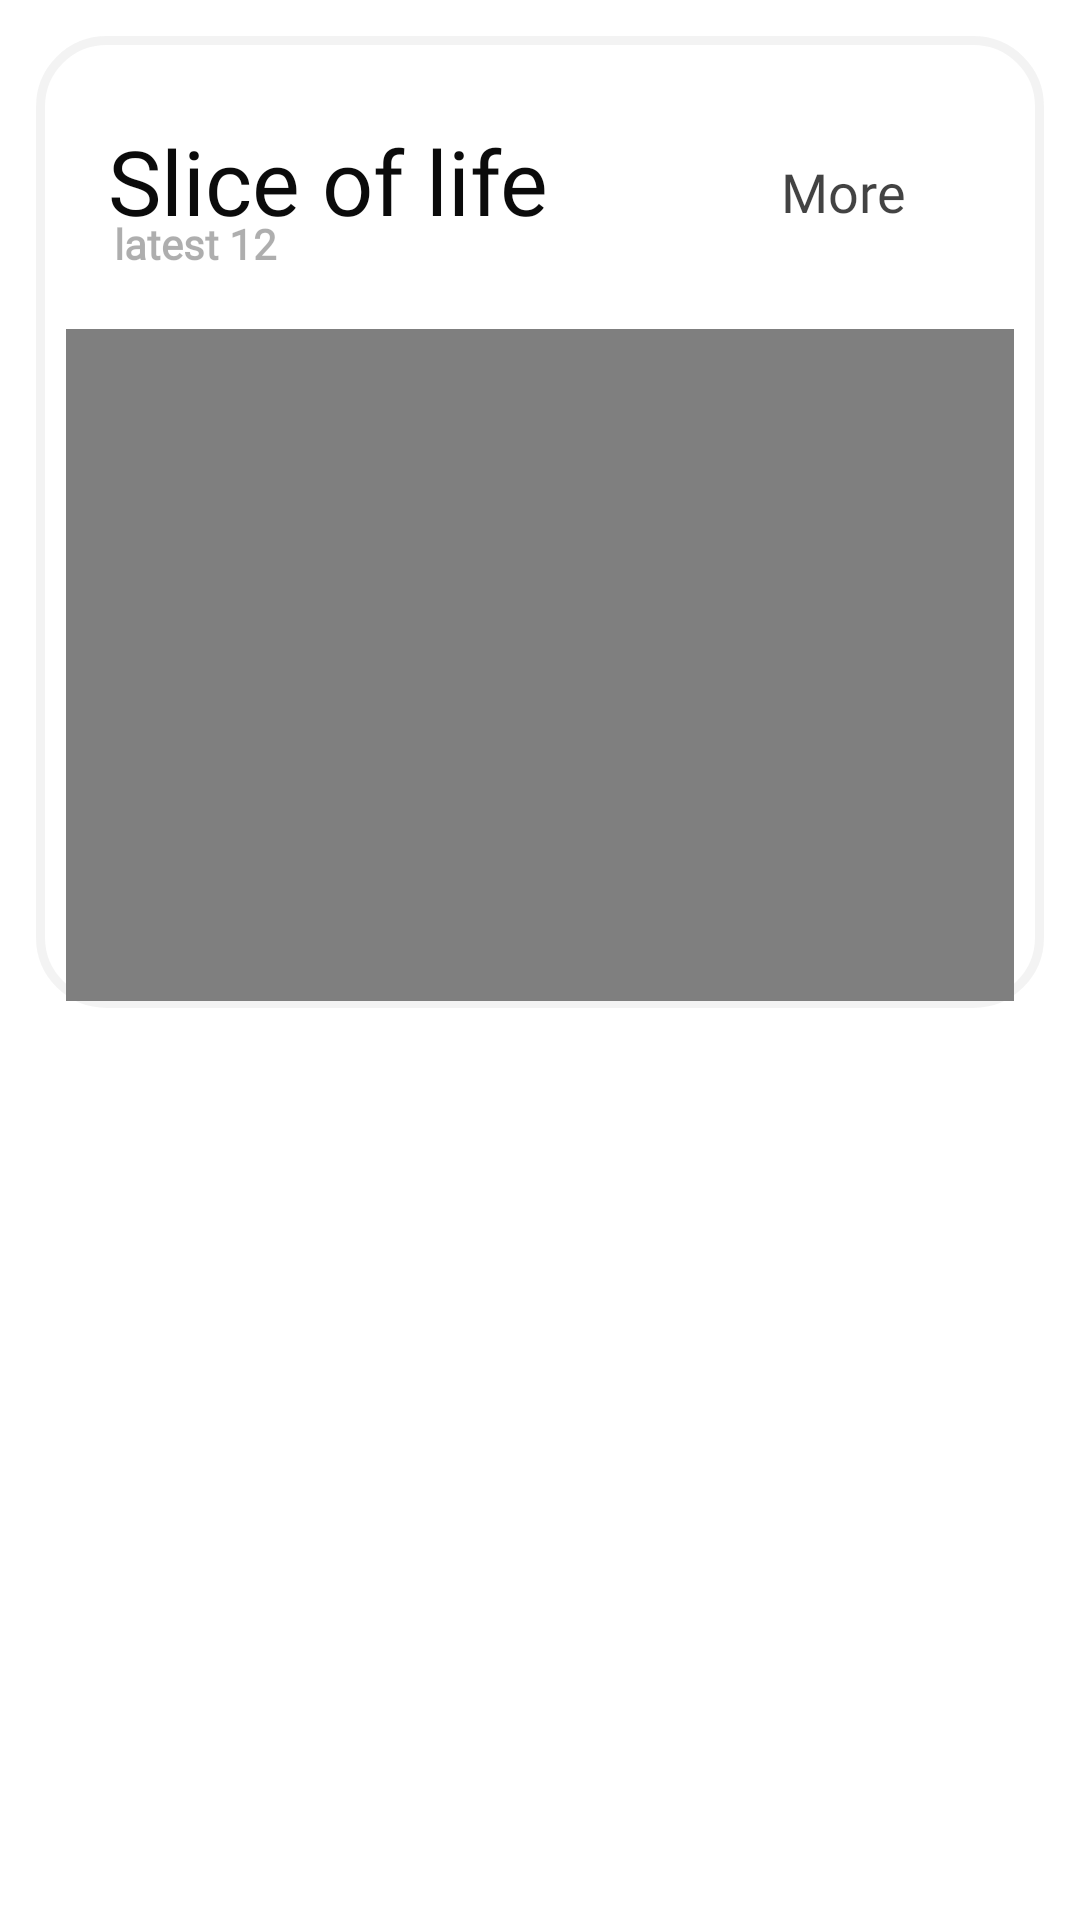

The Android layout XML behind this screen, and the referenced resources:
<!-- AndroidManifest.xml: application theme Theme.MyApplication -->
<!-- res/layout/explore_sliceoflife_layout.xml -->
<?xml version="1.0" encoding="utf-8"?>
<androidx.constraintlayout.widget.ConstraintLayout xmlns:android="http://schemas.android.com/apk/res/android"
    xmlns:app="http://schemas.android.com/apk/res-auto"
    xmlns:tools="http://schemas.android.com/tools"
    android:layout_width="match_parent"
    android:layout_height="match_parent"
    tools:context=".MainActivity">

    <RelativeLayout
        android:paddingTop="12dp"
        android:paddingBottom="0dp"
        android:paddingEnd="12dp"
        android:paddingStart="12dp"
        android:layout_width="match_parent"
        android:layout_height="336dp"
        tools:ignore="MissingConstraints">
        <View
            android:id="@+id/SuMExplore_SliceOfLifeCard_BG"
            android:background="@drawable/bg_white_c22dp"
            android:alpha="0.86"
            android:layout_width="match_parent"
            android:layout_height="match_parent" />

        <LinearLayout
            android:orientation="vertical"
            android:layout_width="match_parent"
            android:layout_height="wrap_content">
            <RelativeLayout
                android:layout_width="match_parent"
                android:layout_height="wrap_content"
                android:gravity="center"
                android:paddingStart="24dp"
                android:paddingTop="28dp"
                android:paddingEnd="28dp"
                android:paddingBottom="12dp">

                <LinearLayout
                    android:layout_marginTop="0dp"
                    android:layout_width="wrap_content"
                    android:layout_height="wrap_content"
                    android:layout_alignParentStart="true"
                    android:orientation="vertical">

                    <TextView
                        android:id="@+id/SuMExploreCard_GernCard_SliceofLife_TXT"
                        android:layout_width="wrap_content"
                        android:layout_height="wrap_content"
                        android:layout_marginTop="0dp"
                        android:alpha="0.96"
                        android:fontFamily="@font/varela_round"
                        android:text="Slice of life"
                        android:textColor="@android:color/black"
                        android:textSize="30sp"
                        android:textStyle="normal"
                        tools:ignore="HardcodedText" />


                    <TextView
                        android:id="@+id/SuMExploreCard_GernCard_SliceofLife_NewestTXT"
                        android:layout_width="wrap_content"
                        android:layout_height="wrap_content"
                        android:layout_marginStart="2dp"
                        android:layout_marginTop="-9dp"
                        android:alpha="0.32"
                        android:fontFamily="@font/varela_round"
                        android:text="latest 12"
                        android:textColor="@android:color/black"
                        android:textSize="14sp"
                        android:textStyle="bold"
                        tools:ignore="HardcodedText" />
                </LinearLayout>

                <LinearLayout
                    android:layout_width="wrap_content"
                    android:layout_height="46dp"
                    android:layout_alignParentEnd="true"
                    android:paddingTop="2dp"
                    android:gravity="center"
                    android:onClick="VoidX"
                    android:orientation="horizontal">

                    <TextView
                        android:id="@+id/SuMExploreCard_GernCard_SliceofLife_MoreTXT"
                        android:layout_width="wrap_content"
                        android:layout_height="wrap_content"
                        android:alpha="0.74"
                        android:fontFamily="@font/varela_round"
                        android:text="More"
                        android:textColor="@android:color/black"
                        android:textSize="18sp"
                        android:textStyle="normal"
                        tools:ignore="HardcodedText" />

                    <View
                        android:id="@+id/SuMExploreCard_GernCard_SliceofLife_MoreIMG"
                        android:layout_width="18dp"
                        android:layout_height="18dp"
                        android:layout_marginTop="1dp"
                        android:alpha="0.74"
                        android:background="@drawable/ic_forword_black" />

                </LinearLayout>


            </RelativeLayout>
            <RelativeLayout
                android:paddingStart="10dp"
                android:paddingEnd="10dp"
                android:layout_marginTop="7dp"
                android:layout_marginBottom="12dp"
                android:layout_width="match_parent"
                android:layout_height="226dp">

                <HorizontalScrollView
                    android:scrollbarSize="0dp"
                    android:layout_width="match_parent"
                    android:layout_height="match_parent">
                    <LinearLayout
                        android:orientation="horizontal"
                        android:layout_width="match_parent"
                        android:layout_height="match_parent"
                        tools:ignore="ScrollViewSize">
                        <WebView
                            android:id="@+id/SuMWebView_SliceofLifeCard"
                            android:layout_width="1488dp"
                            android:layout_height="224dp"
                            android:background="@android:color/transparent"
                            android:fontFamily="@font/varela_round"
                            android:visibility="visible"
                            app:layout_constraintBottom_toBottomOf="parent"
                            app:layout_constraintEnd_toStartOf="parent"
                            app:layout_constraintStart_toStartOf="parent"
                            app:layout_constraintTop_toTopOf="parent" />
                    </LinearLayout>
                </HorizontalScrollView>
            </RelativeLayout>
        </LinearLayout>

    </RelativeLayout>

</androidx.constraintlayout.widget.ConstraintLayout>
<!-- resources referenced by this layout -->
<resources>
  <!-- drawable bg_white_c22dp (drawable) -->
  <?xml version="1.0" encoding="UTF-8"?>
  <shape xmlns:android="http://schemas.android.com/apk/res/android">
      <solid android:color="#ffffff"/>
      <stroke android:width="3dp" android:color="#f2f2f2" />
      <corners android:radius="22dp"/>
      <padding android:left="0dp" android:top="0dp" android:right="0dp" android:bottom="0dp" />
  </shape>
  <style name="Theme.MyApplication" parent="Theme.MaterialComponents.DayNight.DarkActionBar">
          
          <item name="colorPrimary">@color/purple_500</item>
          <item name="colorPrimaryVariant">@color/purple_700</item>
          <item name="colorOnPrimary">@color/white</item>
          
          <item name="colorSecondary">@color/teal_200</item>
          <item name="colorSecondaryVariant">@color/teal_700</item>
          <item name="colorOnSecondary">@color/black</item>
          
          <item name="android:statusBarColor" tools:targetApi="l">?attr/colorPrimaryVariant</item>
          
          <item name="android:windowSplashScreenBackground" tools:targetApi="31">#f2f2f2</item>
          <item name="android:windowSplashScreenAnimationDuration" tools:targetApi="31">6000</item>
          <item name="android:windowSplashScreenAnimatedIcon" tools:targetApi="31">@drawable/splash_animate</item>
      </style>
  <color name="purple_500">#e3e3e3</color>
  <color name="purple_700">#e3e3e3</color>
  <color name="white">#FFFFFFFF</color>
  <color name="teal_200">#e3e3e3</color>
  <color name="teal_700">#e3e3e3</color>
  <color name="black">#FF000000</color>
  <!-- drawable splash_animate (drawable) -->
  <?xml version="1.0" encoding="utf-8"?>
  <animation-list xmlns:android="http://schemas.android.com/apk/res/android"
      android:id="@+id/selected"
      android:oneshot="true">
      <item
          android:drawable="@drawable/ic_splash_tr"
          android:duration="1000" />
      <item
          android:drawable="@drawable/ic_summangasplashscreendaylightv3_1"
          android:duration="1000" />
      <item
          android:drawable="@drawable/ic_splash_tr"
          android:duration="1000" />
      <item
          android:drawable="@drawable/ic_summangasplashscreendaylightv3_1"
          android:duration="1000" />
      <item
          android:drawable="@drawable/ic_splash_tr"
          android:duration="1000" />
      <item
          android:drawable="@drawable/ic_summangasplashscreendaylightv3_1"
          android:duration="1000" />
  </animation-list>
  <!-- drawable ic_splash_tr: vector/xml drawable (drawable, 86147 chars, omitted) -->
  <!-- drawable ic_summangasplashscreendaylightv3_1: vector/xml drawable (drawable, 85268 chars, omitted) -->
</resources>
